Run: headless pygame with SDL's dummy video driver; simulated clock (each Clock.tick advances the game by its frame time, no real sleeping); random seed 0; keys injected as events and as key.get_pressed() state; no mouse input.
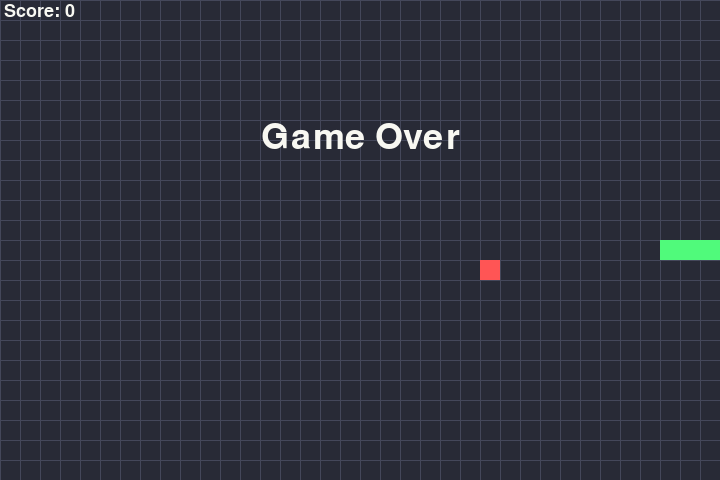
Frame 1 of 1 · flips 1–60 · no input (game ended)

The pygame program that drew these frames:

#!/usr/bin/env python
import pygame as pg
from pygame.locals import *
import random
import time
import sys

TITLE = 'Snake'
FRAMES_PER_SECOND = 15
RESOLUTION = (720, 480)
SQUARE_SIDE = 20
UP, RIGHT, DOWN, LEFT = 0, 1, 2, 3
START_SNAKE_DIRECTION = RIGHT
START_SNAKE_HEAD_POSITION = (120, 240)
START_SNAKE_LENGTH = 3
BACKGROUND_COLOR = (40, 42, 54)
GRID_COLOR = (68, 71, 90)
SNAKE_COLOR = (80, 250, 123)
APPLE_COLOR = (255, 85, 85)
SCORE_COLOR = (248, 248, 242)
SCORE_SIZE = 18
SCORE_PADDING = (4, 2)
END_GAME_COLOR = (248, 248, 242)
END_GAME_SIZE = 36
FONT_ANTIALIAS = True

if RESOLUTION[0] % SQUARE_SIDE != 0 or RESOLUTION[1] % SQUARE_SIDE != 0:
    raise Exception("Resolution should be a multiple of the square side")

if START_SNAKE_HEAD_POSITION[0] % SQUARE_SIDE != 0 or START_SNAKE_HEAD_POSITION[1] % SQUARE_SIDE != 0:
    raise Exception("Snake position should be a multiple of the square side")


def generate_random_position():
    return (random.randint(0, RESOLUTION[0]//SQUARE_SIDE - 1) * SQUARE_SIDE, random.randint(0, RESOLUTION[1]//SQUARE_SIDE - 1) * SQUARE_SIDE)


class Gameplay():
    def __init__(self):
        self.screen = pg.display.set_mode(RESOLUTION)
        self.clock = pg.time.Clock()
        self.is_game_over = False
        self.score = 0

    def run(self, snake, apple):
        pg.init()
        pg.display.set_caption(TITLE)

        while not self.is_game_over:
            self.limit_frames_per_second()
            self.handle_input(snake)

            snake.move()
            self.detect_snake_collision(snake.position)
            self.detect_border_collision(snake.position[0])
            if self.is_game_over:
                break

            self.handle_bite(snake, apple)

            self.render(snake, apple)

        self.end_game()

    def limit_frames_per_second(self):
        self.clock.tick(FRAMES_PER_SECOND)

    def handle_input(self, snake):
        for event in pg.event.get():
            if event.type == QUIT:
                pg.quit()
                sys.exit()

            if event.type == KEYDOWN:
                snake.change_direction(event.key)

    def handle_bite(self, snake, apple):
        if self.detect_bite(snake.position[0], apple.position):
            self.spawn_new_apple(snake.position, apple)
            self.score += 10
            snake.increase_length()

    def detect_bite(self, snake_head_position, apple_position):
        return (snake_head_position[0] == apple_position[0]) and (snake_head_position[1] == apple_position[1])

    def spawn_new_apple(self, snake_position, apple):
        while True:
            new_apple_position = generate_random_position()
            apple_detection_area = pg.Rect(
                new_apple_position[0], new_apple_position[1], SQUARE_SIDE, SQUARE_SIDE)

            if not any(apple_detection_area.collidepoint(*position) for position in snake_position):
                break

        apple.position = new_apple_position

    def detect_border_collision(self, snake_head_position):
        if snake_head_position[0] >= RESOLUTION[0] or snake_head_position[1] >= RESOLUTION[1] or snake_head_position[0] < 0 or snake_head_position[1] < 0:
            self.is_game_over = True

    def detect_snake_collision(self, snake_position):
        if snake_position[0] in snake_position[1:]:
            self.is_game_over = True

    def render_grid(self):
        for x in range(0, RESOLUTION[0], SQUARE_SIDE):
            pg.draw.line(self.screen, GRID_COLOR,
                         (x, 0), (x, RESOLUTION[1]))

        for y in range(0, RESOLUTION[1], SQUARE_SIDE):
            pg.draw.line(self.screen, GRID_COLOR,
                         (0, y), (RESOLUTION[0], y))

    def render_score(self):
        score_font = pg.font.Font(pg.font.get_default_font(), SCORE_SIZE)

        score_surface = score_font.render(
            'Score: %s' % (self.score), FONT_ANTIALIAS, SCORE_COLOR)

        score_rect = score_surface.get_rect()

        score_rect.topleft = SCORE_PADDING

        self.screen.blit(score_surface, score_rect)

    def render(self, snake, apple):
        self.screen.fill(BACKGROUND_COLOR)

        self.render_grid()

        self.render_score()

        for position in snake.position:
            self.screen.blit(snake.skin, position)

        self.screen.blit(apple.peel, apple.position)

        pg.display.update()

    def end_game(self):
        end_game_font = pg.font.Font(pg.font.get_default_font(), END_GAME_SIZE)

        end_game_surface = end_game_font.render(
            'Game Over', FONT_ANTIALIAS, END_GAME_COLOR)

        end_game_rect = end_game_surface.get_rect()

        end_game_rect.midtop = (RESOLUTION[0]/2, RESOLUTION[1]/4)

        self.screen.blit(end_game_surface, end_game_rect)
        pg.display.flip()

        time.sleep(2)

        pg.quit()
        sys.exit()


class Snake():
    def __init__(self):
        self.skin = pg.Surface((SQUARE_SIDE, SQUARE_SIDE))
        self.skin.fill(SNAKE_COLOR)
        self.direction = START_SNAKE_DIRECTION
        self.change_direction_to = START_SNAKE_DIRECTION
        self.position = self.generate_start_position()

    def generate_start_position(self):
        start_position = [(0, 0)] * START_SNAKE_LENGTH

        if START_SNAKE_DIRECTION == UP:
            for i in range(0, START_SNAKE_LENGTH - 1, 1):
                start_position[i] = (START_SNAKE_HEAD_POSITION[0],
                                     START_SNAKE_HEAD_POSITION[1] + SQUARE_SIDE * i)
        elif START_SNAKE_DIRECTION == RIGHT:
            for i in range(0, START_SNAKE_LENGTH - 1, 1):
                start_position[i] = (START_SNAKE_HEAD_POSITION[0] - SQUARE_SIDE * i,
                                     START_SNAKE_HEAD_POSITION[1])
        elif START_SNAKE_DIRECTION == DOWN:
            for i in range(0, START_SNAKE_LENGTH - 1, 1):
                start_position[i] = (START_SNAKE_HEAD_POSITION[0],
                                     START_SNAKE_HEAD_POSITION[1] - SQUARE_SIDE * i)
        elif START_SNAKE_DIRECTION == LEFT:
            for i in range(0, START_SNAKE_LENGTH - 1, 1):
                start_position[i] = (START_SNAKE_HEAD_POSITION[0] + SQUARE_SIDE * i,
                                     START_SNAKE_HEAD_POSITION[1])

        return start_position

    def change_direction(self, event_key):
        if event_key == K_UP and self.direction != DOWN:
            self.change_direction_to = UP
        elif event_key == K_RIGHT and self.direction != LEFT:
            self.change_direction_to = RIGHT
        elif event_key == K_DOWN and self.direction != UP:
            self.change_direction_to = DOWN
        elif event_key == K_LEFT and self.direction != RIGHT:
            self.change_direction_to = LEFT

    def move(self):
        self.position.pop()

        if self.change_direction_to == UP:
            self.direction = UP
            self.position.insert(
                0, (self.position[0][0], self.position[0][1] - SQUARE_SIDE))
        elif self.change_direction_to == RIGHT:
            self.direction = RIGHT
            self.position.insert(
                0, (self.position[0][0] + SQUARE_SIDE, self.position[0][1]))
        elif self.change_direction_to == DOWN:
            self.direction = DOWN
            self.position.insert(
                0, (self.position[0][0], self.position[0][1] + SQUARE_SIDE))
        elif self.change_direction_to == LEFT:
            self.direction = LEFT
            self.position.insert(
                0, (self.position[0][0] - SQUARE_SIDE, self.position[0][1]))

    def increase_length(self):
        snake_tail_position = self.position[len(self.position) - 1]
        self.position.append((snake_tail_position[0], snake_tail_position[1]))



class Apple():
    def __init__(self):
        self.peel = pg.Surface((SQUARE_SIDE, SQUARE_SIDE))
        self.peel.fill(APPLE_COLOR)
        self.position = generate_random_position()


def main():
    gameplay = Gameplay()
    snake = Snake()
    apple = Apple()

    gameplay.run(snake, apple)


if __name__ == "__main__":
    main()
